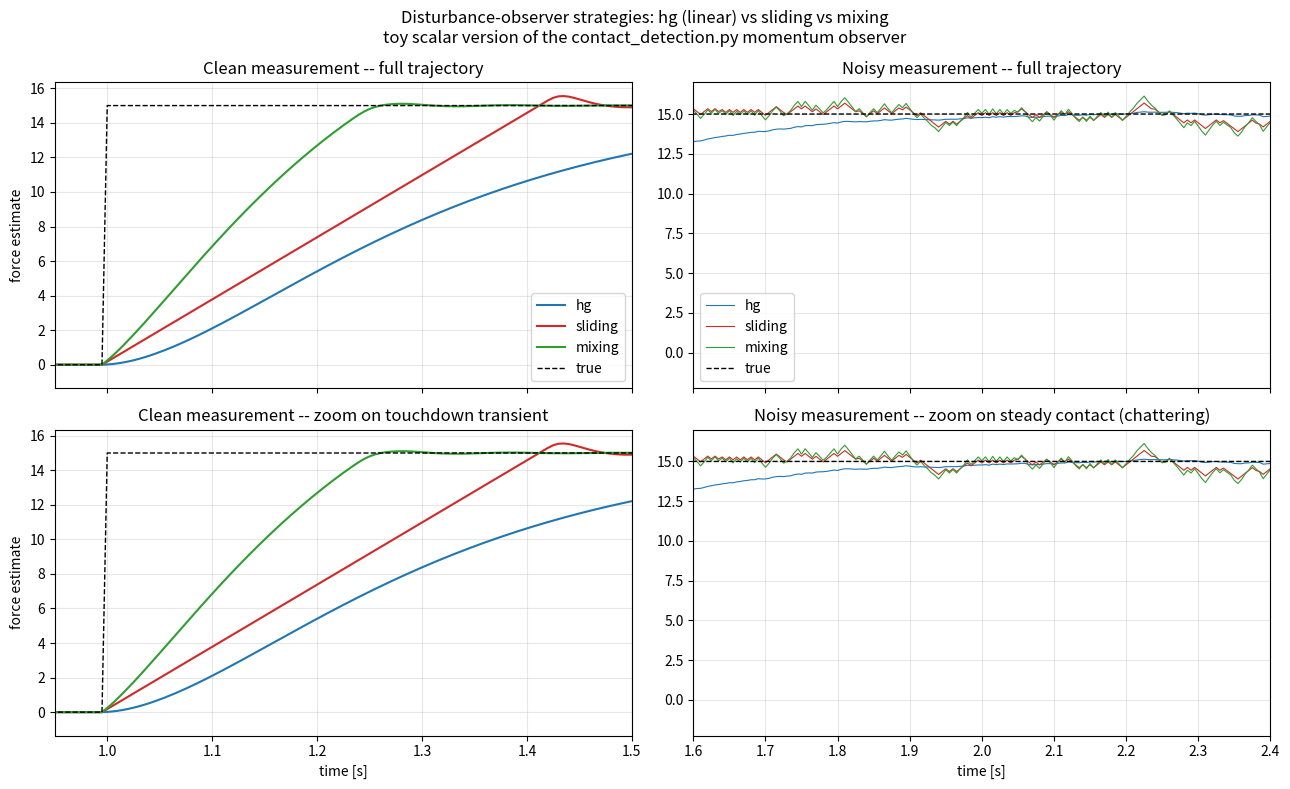

This chart was generated by the following Python code:
"""
Tutorial: compare the three disturbance-observer injection strategies used in
example/src/src/contact_estimation/contact_detection.py ("hg", "sliding",
"mixing") on a minimal toy system.

This does NOT need ROS2/Pinocchio. It reduces the real generalized-momentum
observer to a scalar 1-DoF version:

    p_true_dot = tau_bar + f_true(t)      ("true" system, tau_bar = 0 here)
    p_hat_dot  = f_hat + L1 * err1        (momentum estimate, observer)
    f_hat_dot  =         L2 * err2        (force estimate, observer)
    err        = p_meas - p_hat

where (err1, err2) are produced by the exact same soft_sign/alpha_func/
q_func/err_mapping_func math as the real contact_detection.py, just copied
here so the script is standalone. f_true(t) is a step disturbance (simulated
foot touchdown at t=1s, liftoff at t=2.5s) -- this plays the role of the
unknown contact force f_ext.

Run:
    python compare_observer_strategies.py

Produces observer_strategies_comparison.png in this directory.
"""

import numpy as np
import matplotlib
matplotlib.use("Agg")
import matplotlib.pyplot as plt


# --- exact copies of the injection-shaping functions from contact_detection.py ---

def soft_sign(x, k=100):
    return np.tanh(k * x)


def sign(x, use_soft_sign=True):
    return soft_sign(x) if use_soft_sign else np.sign(x)


def alpha_func(err, alpha, use_soft_sign=True):
    return sign(err, use_soft_sign) * (np.abs(err) ** alpha)


def q_func(err, k_hg, k_sliding, use_soft_sign=True):
    return k_sliding * alpha_func(err, 1 / 2, use_soft_sign) + k_hg * err


def err_mapping_func(err, alg="hg", k_hg=1.0, k_sliding=1.0, use_soft_sign=True):
    if alg == "hg":
        return k_hg * err, k_hg * err
    elif alg == "sliding":
        return alpha_func(k_sliding * err, 1 / 2, use_soft_sign), sign(err, use_soft_sign)
    elif alg == "mixing":
        return (q_func(err, k_hg, k_sliding, use_soft_sign),
                sign(err, use_soft_sign) + q_func(err, k_hg, k_sliding, use_soft_sign))
    else:
        raise NotImplementedError(alg)


# --- toy scalar observer simulation ---

def f_true_profile(t):
    return np.where((t >= 1.0) & (t < 2.5), 15.0, 0.0)


def simulate(alg, bandwidth=6.0, dt=1 / 200, t_end=4.0, noise_std=0.0, seed=0,
             k_hg=1.0, k_sliding=1.0, use_soft_sign=True):
    rng = np.random.default_rng(seed)
    n_steps = int(t_end / dt)
    t = np.arange(n_steps) * dt
    f_true = f_true_profile(t)

    L1 = 2 * bandwidth
    L2 = bandwidth ** 2

    p_true = 0.0
    p_hat = 0.0
    f_hat = 0.0
    f_hat_hist = np.zeros(n_steps)

    for i in range(n_steps):
        p_true += dt * f_true[i]
        p_meas = p_true + (rng.normal(0, noise_std) if noise_std > 0 else 0.0)

        err = p_meas - p_hat
        err1, err2 = err_mapping_func(err, alg=alg, k_hg=k_hg, k_sliding=k_sliding,
                                       use_soft_sign=use_soft_sign)

        p_hat += dt * (f_hat + L1 * err1)
        f_hat += dt * (L2 * err2)

        f_hat_hist[i] = f_hat

    return t, f_true, f_hat_hist


def main():
    algs = ["hg", "sliding", "mixing"]
    colors = {"hg": "tab:blue", "sliding": "tab:red", "mixing": "tab:green"}

    fig, axes = plt.subplots(2, 2, figsize=(13, 8), sharex="col")

    for alg in algs:
        t, f_true, f_hat = simulate(alg, noise_std=0.0)
        axes[0, 0].plot(t, f_hat, color=colors[alg], label=alg)
    axes[0, 0].plot(t, f_true, "k--", label="true", linewidth=1)
    axes[0, 0].set_title("Clean measurement -- full trajectory")
    axes[0, 0].set_ylabel("force estimate")
    axes[0, 0].legend()
    axes[0, 0].grid(True, alpha=0.3)

    for alg in algs:
        t, f_true, f_hat = simulate(alg, noise_std=0.0)
        axes[1, 0].plot(t, f_hat, color=colors[alg], label=alg)
    axes[1, 0].plot(t, f_true, "k--", linewidth=1)
    axes[1, 0].set_xlim(0.95, 1.5)
    axes[1, 0].set_title("Clean measurement -- zoom on touchdown transient")
    axes[1, 0].set_xlabel("time [s]")
    axes[1, 0].set_ylabel("force estimate")
    axes[1, 0].grid(True, alpha=0.3)

    for alg in algs:
        t, f_true, f_hat = simulate(alg, noise_std=0.15)
        axes[0, 1].plot(t, f_hat, color=colors[alg], label=alg, linewidth=0.8)
    axes[0, 1].plot(t, f_true, "k--", label="true", linewidth=1)
    axes[0, 1].set_title("Noisy measurement -- full trajectory")
    axes[0, 1].legend()
    axes[0, 1].grid(True, alpha=0.3)

    for alg in algs:
        t, f_true, f_hat = simulate(alg, noise_std=0.15)
        axes[1, 1].plot(t, f_hat, color=colors[alg], linewidth=0.8)
    axes[1, 1].plot(t, f_true, "k--", linewidth=1)
    axes[1, 1].set_xlim(1.6, 2.4)
    axes[1, 1].set_title("Noisy measurement -- zoom on steady contact (chattering)")
    axes[1, 1].set_xlabel("time [s]")
    axes[1, 1].grid(True, alpha=0.3)

    fig.suptitle("Disturbance-observer strategies: hg (linear) vs sliding vs mixing\n"
                 "toy scalar version of the contact_detection.py momentum observer")
    fig.tight_layout()

    out_path = "observer_strategies_comparison.png"
    fig.savefig(out_path, dpi=150)
    print(f"Saved {out_path}")


if __name__ == "__main__":
    main()
